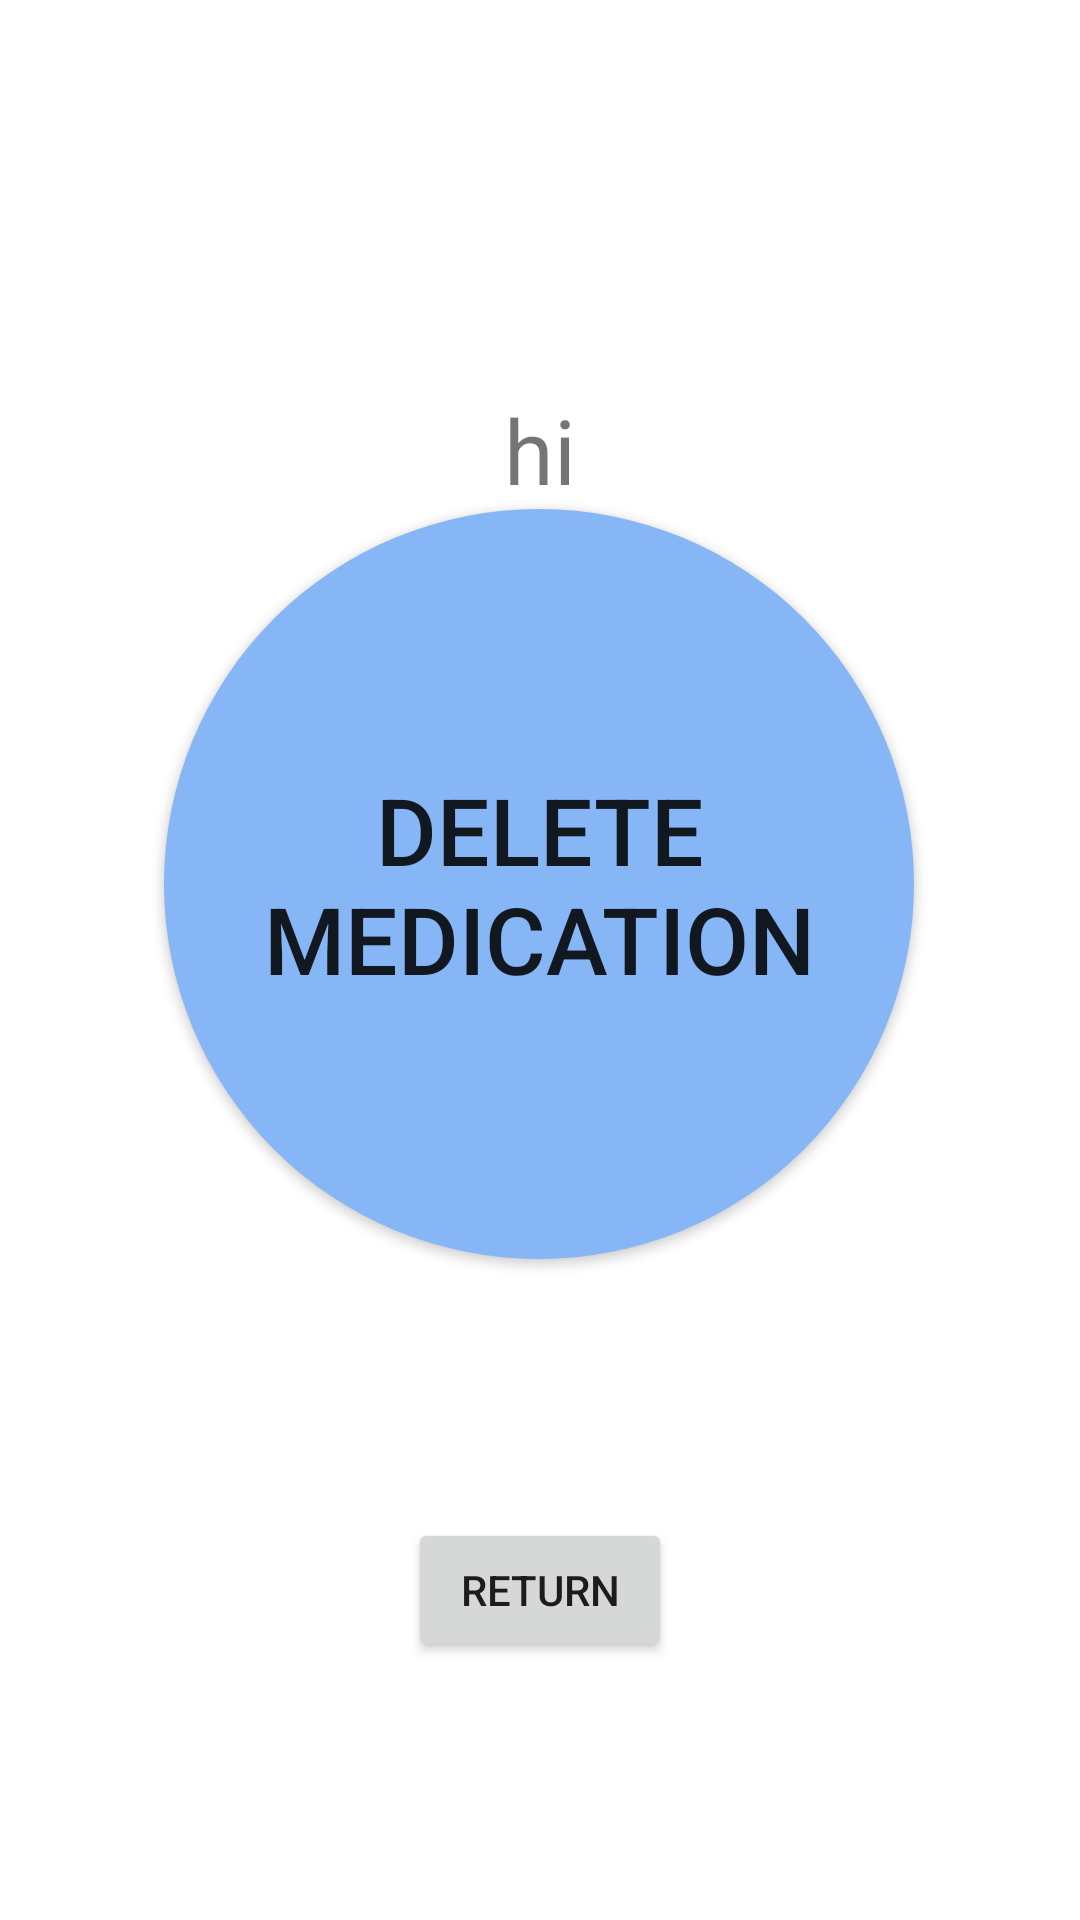

Here is an Android app screen rendered from its layout file. Give the layout XML and the strings, colors and styles it references.
<!-- AndroidManifest.xml: application theme Theme.FYDP -->
<!-- res/layout/activity_medicine.xml -->
<?xml version="1.0" encoding="utf-8"?>
<androidx.constraintlayout.widget.ConstraintLayout xmlns:android="http://schemas.android.com/apk/res/android"
    xmlns:app="http://schemas.android.com/apk/res-auto"
    xmlns:tools="http://schemas.android.com/tools"
    android:id="@+id/main"
    android:layout_width="match_parent"
    android:layout_height="match_parent"
    tools:context=".ui.home.Dispense">

    <FrameLayout
        android:id="@+id/fragment_container"
        android:layout_width="match_parent"
        android:layout_height="match_parent"
        app:layout_constraintBottom_toTopOf="@+id/deleteButton"
        app:layout_constraintEnd_toEndOf="parent"
        app:layout_constraintStart_toStartOf="parent"
        app:layout_constraintTop_toBottomOf="@id/textViewDisp1" />
    <TextView
        android:id="@+id/textViewDisp1"
        android:layout_width="wrap_content"
        android:layout_height="wrap_content"
        android:text="hi"
        android:textSize="30sp"
        android:layout_marginTop="130sp"
        app:layout_constraintBottom_toTopOf="@+id/deleteButton"
        app:layout_constraintEnd_toEndOf="parent"
        app:layout_constraintStart_toStartOf="parent"
        app:layout_constraintTop_toTopOf="parent" />

    <Button
        android:id="@+id/deleteButton"
        android:layout_width="250dp"
        android:layout_height="250dp"
        android:background="@drawable/circular_button_background"
        android:text="Delete Medication"
        android:textSize="31sp"
        android:layout_marginTop="40sp"
        app:layout_constraintBottom_toBottomOf="parent"
        app:layout_constraintEnd_toEndOf="parent"
        app:layout_constraintHorizontal_bias="0.496"
        app:layout_constraintStart_toStartOf="parent"
        app:layout_constraintTop_toTopOf="parent"
        app:layout_constraintVertical_bias="0.37" />

    <Button
        android:id="@+id/retButton"
        android:layout_width="wrap_content"
        android:layout_height="wrap_content"
        android:text="Return"
        app:layout_constraintBottom_toBottomOf="parent"
        app:layout_constraintEnd_toEndOf="parent"
        app:layout_constraintStart_toStartOf="parent"
        app:layout_constraintTop_toBottomOf="@+id/deleteButton" />


</androidx.constraintlayout.widget.ConstraintLayout>
<!-- resources referenced by this layout -->
<resources>
  <!-- drawable circular_button_background (drawable) -->
  <?xml version="1.0" encoding="utf-8"?>
  <shape xmlns:android="http://schemas.android.com/apk/res/android"
      android:shape="oval">
      <solid android:color="#86B6F6" /> 
  </shape>
  <style name="Theme.FYDP" parent="Theme.MaterialComponents.DayNight.DarkActionBar">
          
          <item name="colorPrimary">@color/blue_500</item>
          <item name="colorPrimaryVariant">@color/blue_700</item>
          <item name="colorOnPrimary">@color/white</item>
          
          <item name="colorSecondary">@color/teal_200</item>
          <item name="colorSecondaryVariant">@color/teal_700</item>
          <item name="colorOnSecondary">@color/black</item>
          
          <item name="android:statusBarColor">?attr/colorPrimaryVariant</item>
          
      </style>
  <color name="blue_500">#86B6F6</color>
  <color name="blue_700">#289AEC</color>
  <color name="white">#FFFFFFFF</color>
  <color name="teal_200">#FF03DAC5</color>
  <color name="teal_700">#FF018786</color>
  <color name="black">#FF000000</color>
</resources>
